Run: headless pygame with SDL's dummy video driver; simulated clock (each Clock.tick advances the game by its frame time, no real sleeping); random seed 0; keys injected as events and as key.get_pressed() state; no mouse input.
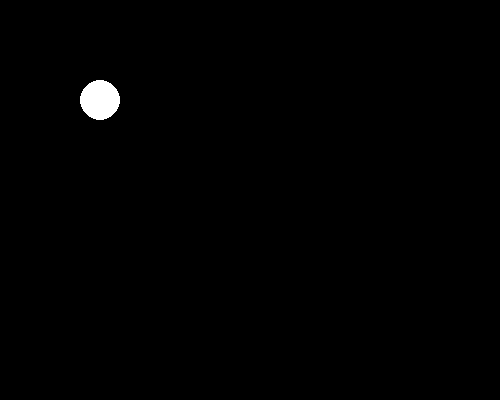
Frame 1 of 4 · flips 1–60 · no input
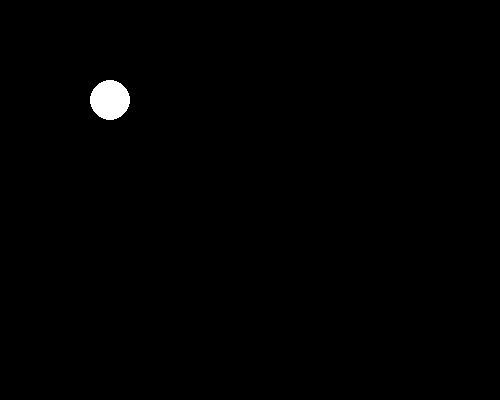
Frame 2 of 4 · flips 61–180 · tapped SPACE, RETURN · held RIGHT (→), D
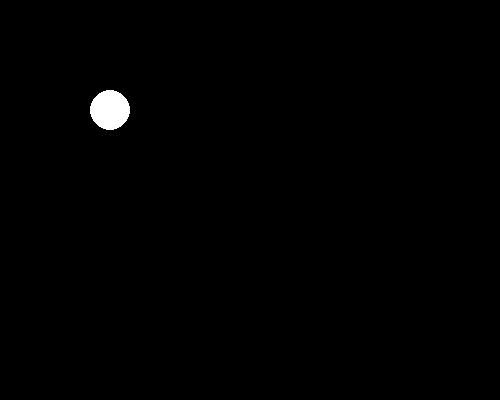
Frame 3 of 4 · flips 181–300 · held DOWN (↓), S
Frame 4 of 4 · flips 301–420 · held LEFT (←), A, UP (↑), W · screen same as frame 1, image omitted

The pygame program that drew these frames:

# [공 움직이기](https://wikidocs.net/95024)
import pygame
import sys
from pygame.locals import QUIT,KEYDOWN,K_LEFT,K_RIGHT,K_UP,K_DOWN

BLACK = (0, 0, 0)
WHITE = (255, 255, 255)
# 기본 세팅
pygame.init()
pygame.display.set_caption("Test Window")
pygame.key.set_repeat(10,10)                 # 키입력 반복하는 정도 세팅
Surface = pygame.display.set_mode((500,400)) # 디스플레이 세팅
FPSCLOCK = pygame.time.Clock()

def main():
    # 초기 공위치 설정
    xpos = 100
    ypos = 100
    
    while True:
        Surface.fill(BLACK)
        for event in pygame.event.get(): # 누적된 이벤트 처리
            if event.type == QUIT:
                pygame.quit()
                sys.exit()
            elif event.type == KEYDOWN: # 키 입력시 키에 따른 공 위치 변화
                if event.key == K_LEFT:
                    xpos -= 10
                if event.key == K_RIGHT:
                    xpos += 10
                if event.key == K_UP:
                    ypos -= 10
                if event.key == K_DOWN:
                    ypos += 10
                    
        pygame.draw.circle(Surface, (WHITE), (xpos, ypos), 20) # 공 그리기
        pygame.display.update() #모든 화면 그리기 업데이트
        FPSCLOCK.tick(30) #30 FPS (초당 프레임 수) 를 위한 딜레이 추가, 딜레이 시간이 아닌 목표로 하는 FPS 값
if __name__ == '__main__':
    main()
